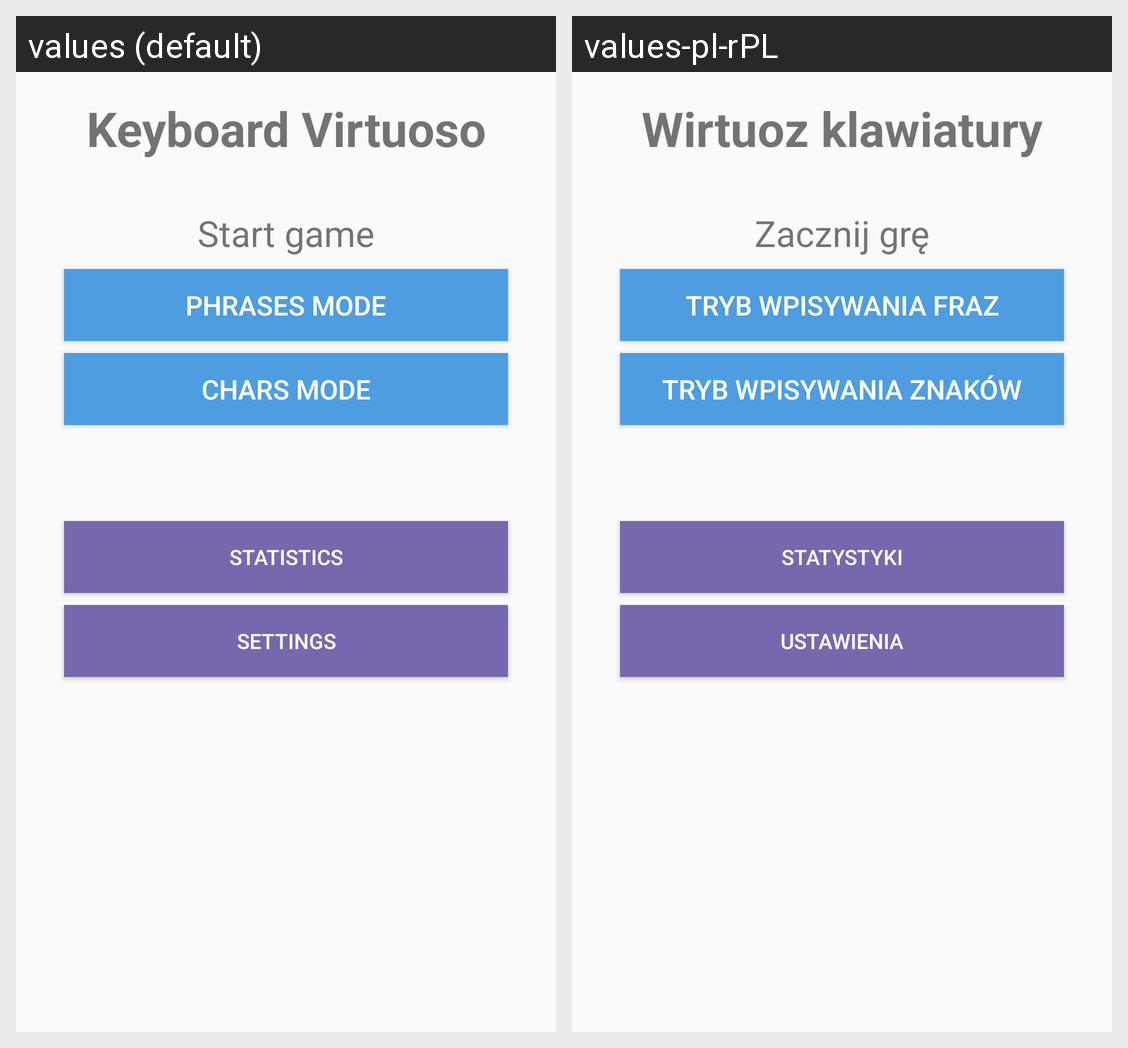

Translations of the strings shown on this Android screen, per locale in the grid:
Android screen res/layout/activity_main.xml rendered under 2 locales, left to right: values (default), values-pl-rPL. Device: Nexus 5 (rendered at 1080×1920; each locale shown at half size, 540×960, under a caption strip naming it); theme AppTheme.
Strings drawn on this screen, with the default value and each locale's value (text and hints the layout hard-codes, and strings that could not be matched under every locale, appear in the picture but are not listed):

text_app_display_name
  values: Keyboard Virtuoso
  values-pl-rPL: Wirtuoz klawiatury

text_start_game
  values: Start game
  values-pl-rPL: Zacznij grę

btn_start_phrases_mode
  values: Phrases mode
  values-pl-rPL: Tryb wpisywania fraz

btn_start_chars_mode
  values: Chars mode
  values-pl-rPL: Tryb wpisywania znaków

btn_statistics
  values: Statistics
  values-pl-rPL: Statystyki

btn_settings
  values: Settings
  values-pl-rPL: Ustawienia
